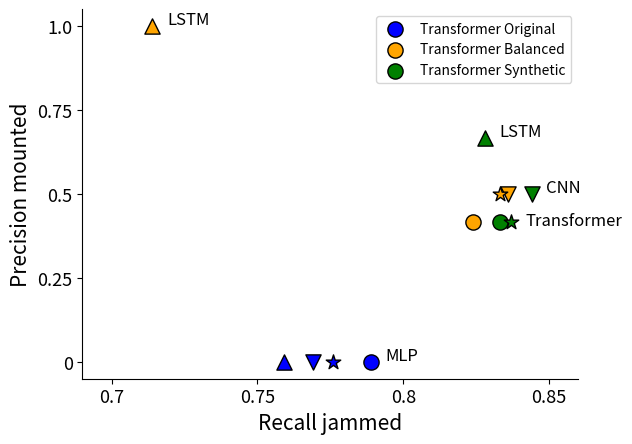

Write the Python code that produced this figure.
import matplotlib.pyplot as plt

# tuple is [precision mounted, recall jammed]

fig, ax = plt.subplots()

metrics = {'MLP original':  [.789, 0, 'b','o', 'MLP'], 'MLP balanced': [.824, .417, 'orange', 'o', 'MLP'], 'MLP synthetic': [.833, .417, 'g', 'o', 'MLP'],
             'CNN original': [.769, 0, 'b', 'v', 'CNN'], 'CNN balanced': [.836, .5, 'orange', 'v', 'CNN'], 'CNN synthetic': [.844, .5, 'g', 'v', 'CNN'],
             'LSTM original': [.759, 0, 'b', '^', 'LSTM'], 'LSTM balanced': [.714, 1., 'orange', '^', 'LSTM'], 'LSTM synthetic': [.828, .667, 'g', '^', 'LSTM'],
             'Transformer original': [.776, 0, 'b', '*', 'Transformer'], 'Transformer balanced': [.833, .5, 'orange', '*', 'Transformer'], 'Transformer synthetic': [.837, .417, 'g', '*', 'Transformer']}

max_metrics = [0, 0, 0]  # original, balanced, synthetic
tag_metrics = [None, None, None]

for key, value in metrics.items():
    aux = (value[0]**2+value[1]**2)**0.5
    if 'original' in key:
        if aux > max_metrics[0]:
            max_metrics[0] = aux
            tag_metrics[0] = key
    if 'balanced' in key:
        if aux > max_metrics[1]:
            max_metrics[1] = aux
            tag_metrics[1] = key
    if 'synthetic' in key:
        if aux > max_metrics[2]:
            max_metrics[2] = aux
            tag_metrics[2] = key


mlp_points = []
cnn_points = []
lstm_points = []
transf_points = []

for key, value in metrics.items():
    if "MLP" in key:
        mlp_points.append(ax.scatter(value[0], value[1], color=value[2], marker=value[3], s=120, edgecolor='k'))
    if "CNN" in key:
        cnn_points.append(ax.scatter(value[0], value[1], color=value[2], marker=value[3], s=120, edgecolor='k'))
    if "LSTM" in key:
        lstm_points.append(ax.scatter(value[0], value[1], color=value[2], marker=value[3], s=120, edgecolor='k'))
    if "Transformer" in key:
        transf_points.append(ax.scatter(value[0], value[1], color=value[2], marker=value[3], s=120, edgecolor='k'))

ax.annotate(metrics[tag_metrics[0]][4], (metrics[tag_metrics[0]][0]+0.005, metrics[tag_metrics[0]][1]+0.005), fontsize=12)
ax.annotate(metrics[tag_metrics[1]][4], (metrics[tag_metrics[1]][0]+0.005, metrics[tag_metrics[1]][1]+0.005), fontsize=12)
ax.annotate(metrics[tag_metrics[2]][4], (metrics[tag_metrics[2]][0]+0.005, metrics[tag_metrics[2]][1]+0.005), fontsize=12)
ax.annotate(metrics['CNN synthetic'][4], (metrics['CNN synthetic'][0]+0.005, metrics['CNN synthetic'][1]+0.005), fontsize=12)
ax.annotate(metrics['Transformer synthetic'][4], (metrics['Transformer synthetic'][0]+0.005, metrics['Transformer synthetic'][1]-0.01), fontsize=12)
ax.set_xlim([0.69, .86])

# ax.legend([(mlp_points, cnn_points, lstm_points, transf_points)], ('MLP', 'CNN', 'LSTM', 'Transformer'), scatterpoints=12)
ax.legend(['Transformer Original', 'Transformer Balanced', 'Transformer Synthetic'])

ax.spines['right'].set_visible(False)
ax.spines['top'].set_visible(False)
ax.set_yticks([0, 0.25, 0.5, 0.75, 1.0])
ax.set_yticklabels([0, 0.25, 0.5, 0.75, 1.0], fontsize=13)
ax.set_xticks([0.70, 0.75, 0.80, 0.85])
ax.set_xticklabels([0.70, 0.75, 0.80, 0.85], fontsize=13)
ax.set_xlabel('Recall jammed', fontsize=15)
ax.set_ylabel('Precision mounted', fontsize=15)
fig.savefig('scatter_original.png')
plt.show()